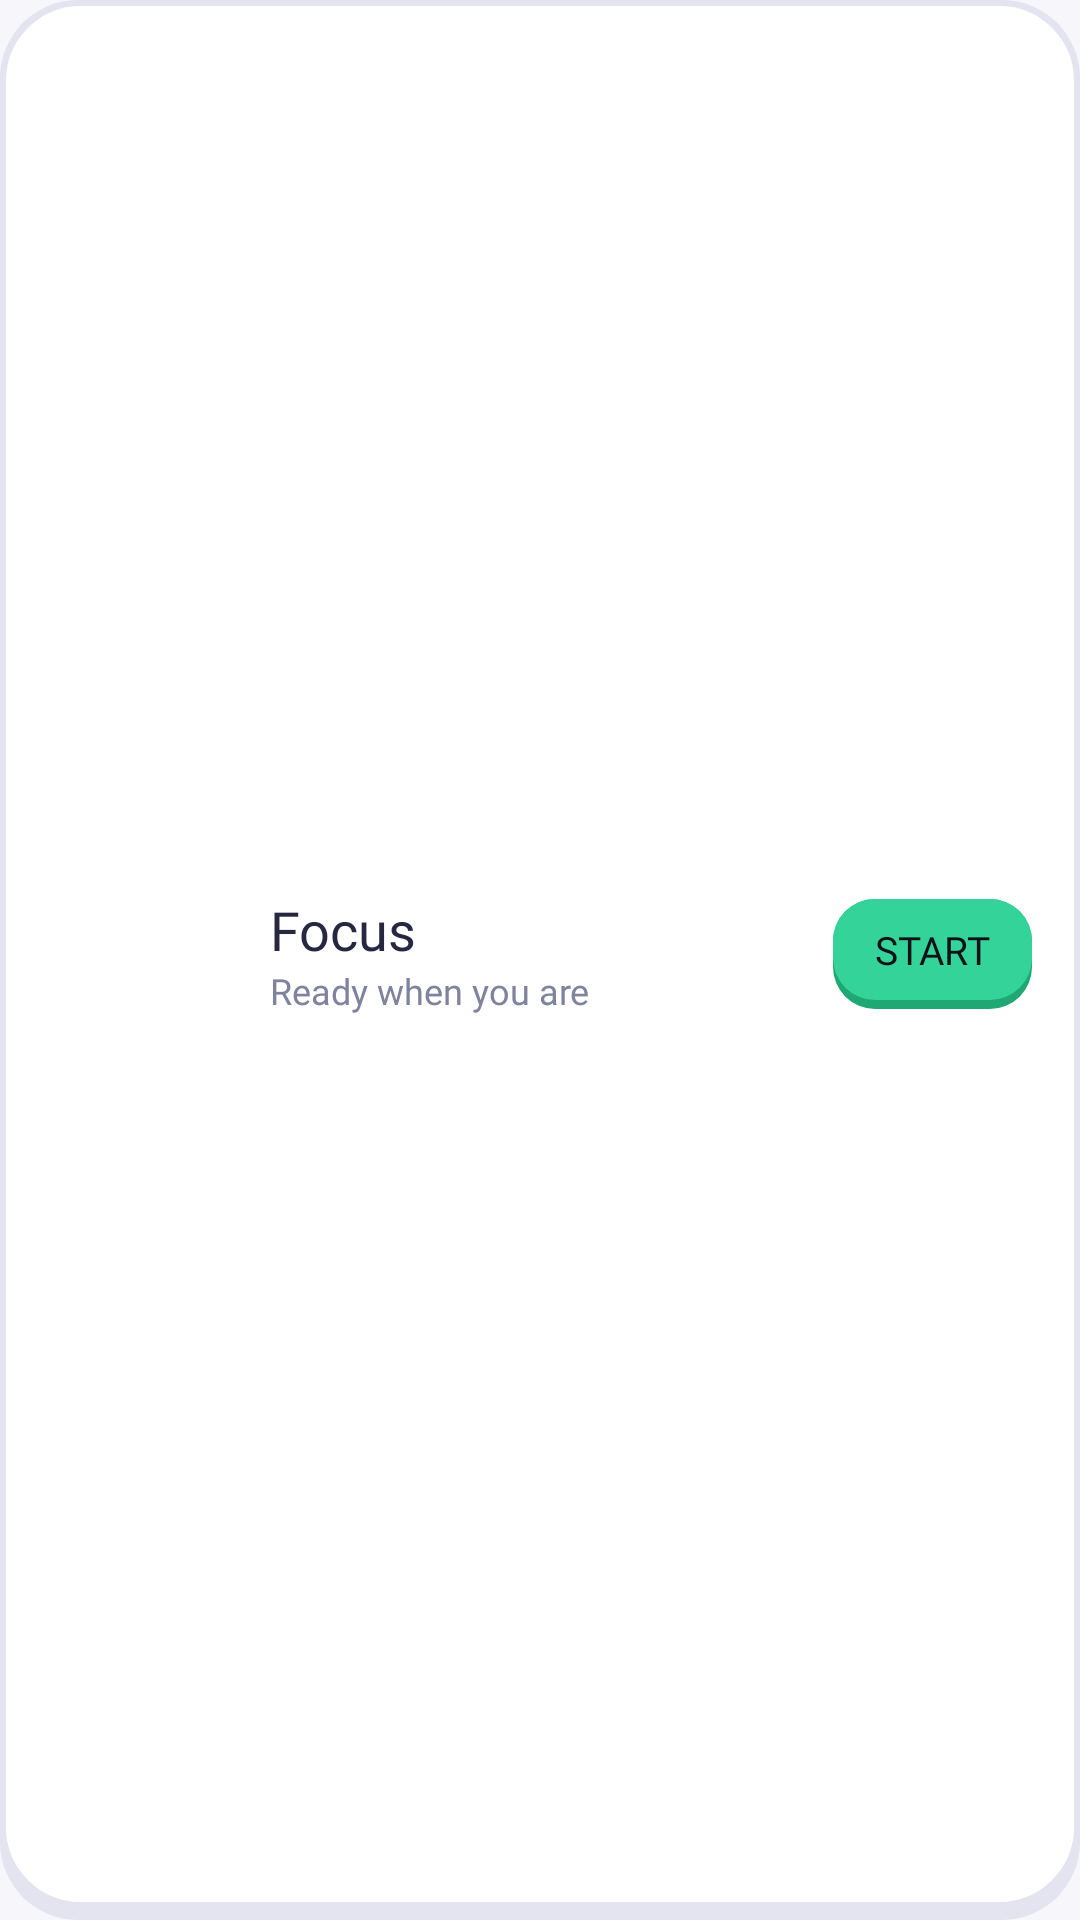

Here is an Android app screen rendered from its layout file. Give the layout XML and the strings, colors and styles it references.
<!-- AndroidManifest.xml: application theme Theme.Ronumi -->
<!-- res/layout/widget_focus.xml -->
<?xml version="1.0" encoding="utf-8"?>
<LinearLayout xmlns:android="http://schemas.android.com/apk/res/android"
    android:id="@+id/widget_root"
    android:layout_width="match_parent"
    android:layout_height="match_parent"
    android:background="@drawable/widget_background"
    android:orientation="horizontal"
    android:gravity="center_vertical"
    android:paddingStart="16dp"
    android:paddingEnd="16dp"
    android:paddingTop="6dp"
    android:paddingBottom="10dp">

    <ImageView
        android:id="@+id/widget_art"
        android:layout_width="64dp"
        android:layout_height="match_parent"
        android:contentDescription="@null"
        android:scaleType="fitCenter" />

    <LinearLayout
        android:layout_width="0dp"
        android:layout_height="wrap_content"
        android:layout_marginStart="10dp"
        android:layout_weight="1"
        android:orientation="vertical">
        <TextView
            android:id="@+id/widget_value"
            android:layout_width="wrap_content"
            android:layout_height="wrap_content"
            android:fontFamily="@font/nunito_bold"
            android:maxLines="1"
            android:ellipsize="end"
            android:text="@string/widget_focus_title"
            android:textColor="@color/widget_text"
            android:textSize="18sp" />
        <TextView
            android:id="@+id/widget_detail"
            android:layout_width="wrap_content"
            android:layout_height="wrap_content"
            android:fontFamily="@font/nunito_bold"
            android:maxLines="1"
            android:ellipsize="end"
            android:text="@string/widget_focus_initial_hint"
            android:textColor="@color/widget_dim"
            android:textSize="12sp" />
    </LinearLayout>
    <TextView
        android:id="@+id/widget_action"
        android:layout_width="wrap_content"
        android:layout_height="wrap_content"
        android:layout_marginStart="8dp"
        android:background="@drawable/widget_pill"
        android:fontFamily="@font/nunito_bold"
        android:paddingStart="14dp"
        android:paddingEnd="14dp"
        android:paddingTop="8dp"
        android:paddingBottom="11dp"
        android:text="@string/widget_start_button"
        android:textColor="@color/ink"
        android:textSize="13sp" />
</LinearLayout>
<!-- resources referenced by this layout -->
<resources>
  <color name="ink">#FF0E1018</color>
  <color name="widget_dim">#FF7F839E</color>
  <color name="widget_text">#FF262841</color>
  <!-- drawable widget_background (drawable) -->
  <?xml version="1.0" encoding="utf-8"?>
  <layer-list xmlns:android="http://schemas.android.com/apk/res/android">
      <item>
          <shape>
              <solid android:color="@color/widget_lip" />
              <corners android:radius="26dp" />
          </shape>
      </item>
      <item android:bottom="4dp">
          <shape>
              <solid android:color="@color/widget_face" />
              <stroke android:width="2dp" android:color="@color/widget_lip" />
              <corners android:radius="26dp" />
          </shape>
      </item>
  </layer-list>
  <!-- drawable widget_pill (drawable) -->
  <?xml version="1.0" encoding="utf-8"?>
  <layer-list xmlns:android="http://schemas.android.com/apk/res/android">
      <item>
          <shape>
              <solid android:color="@color/widget_mint_lip" />
              <corners android:radius="14dp" />
          </shape>
      </item>
      <item android:bottom="3dp">
          <shape>
              <solid android:color="@color/widget_mint" />
              <corners android:radius="14dp" />
          </shape>
      </item>
  </layer-list>
  <string name="widget_focus_initial_hint">Ready when you are</string>
  <string name="widget_focus_title">Focus</string>
  <string name="widget_start_button">START</string>
  <style name="Theme.Ronumi" parent="android:Theme.Material.Light.NoActionBar">
          <item name="android:windowBackground">@color/paper</item>
      </style>
  <color name="widget_lip">#FFE3E4F0</color>
  <color name="widget_face">#FFFFFFFF</color>
  <color name="widget_mint_lip">#FF1FA874</color>
  <color name="widget_mint">#FF34D399</color>
  <color name="paper">#FFF7F6FB</color>
</resources>
